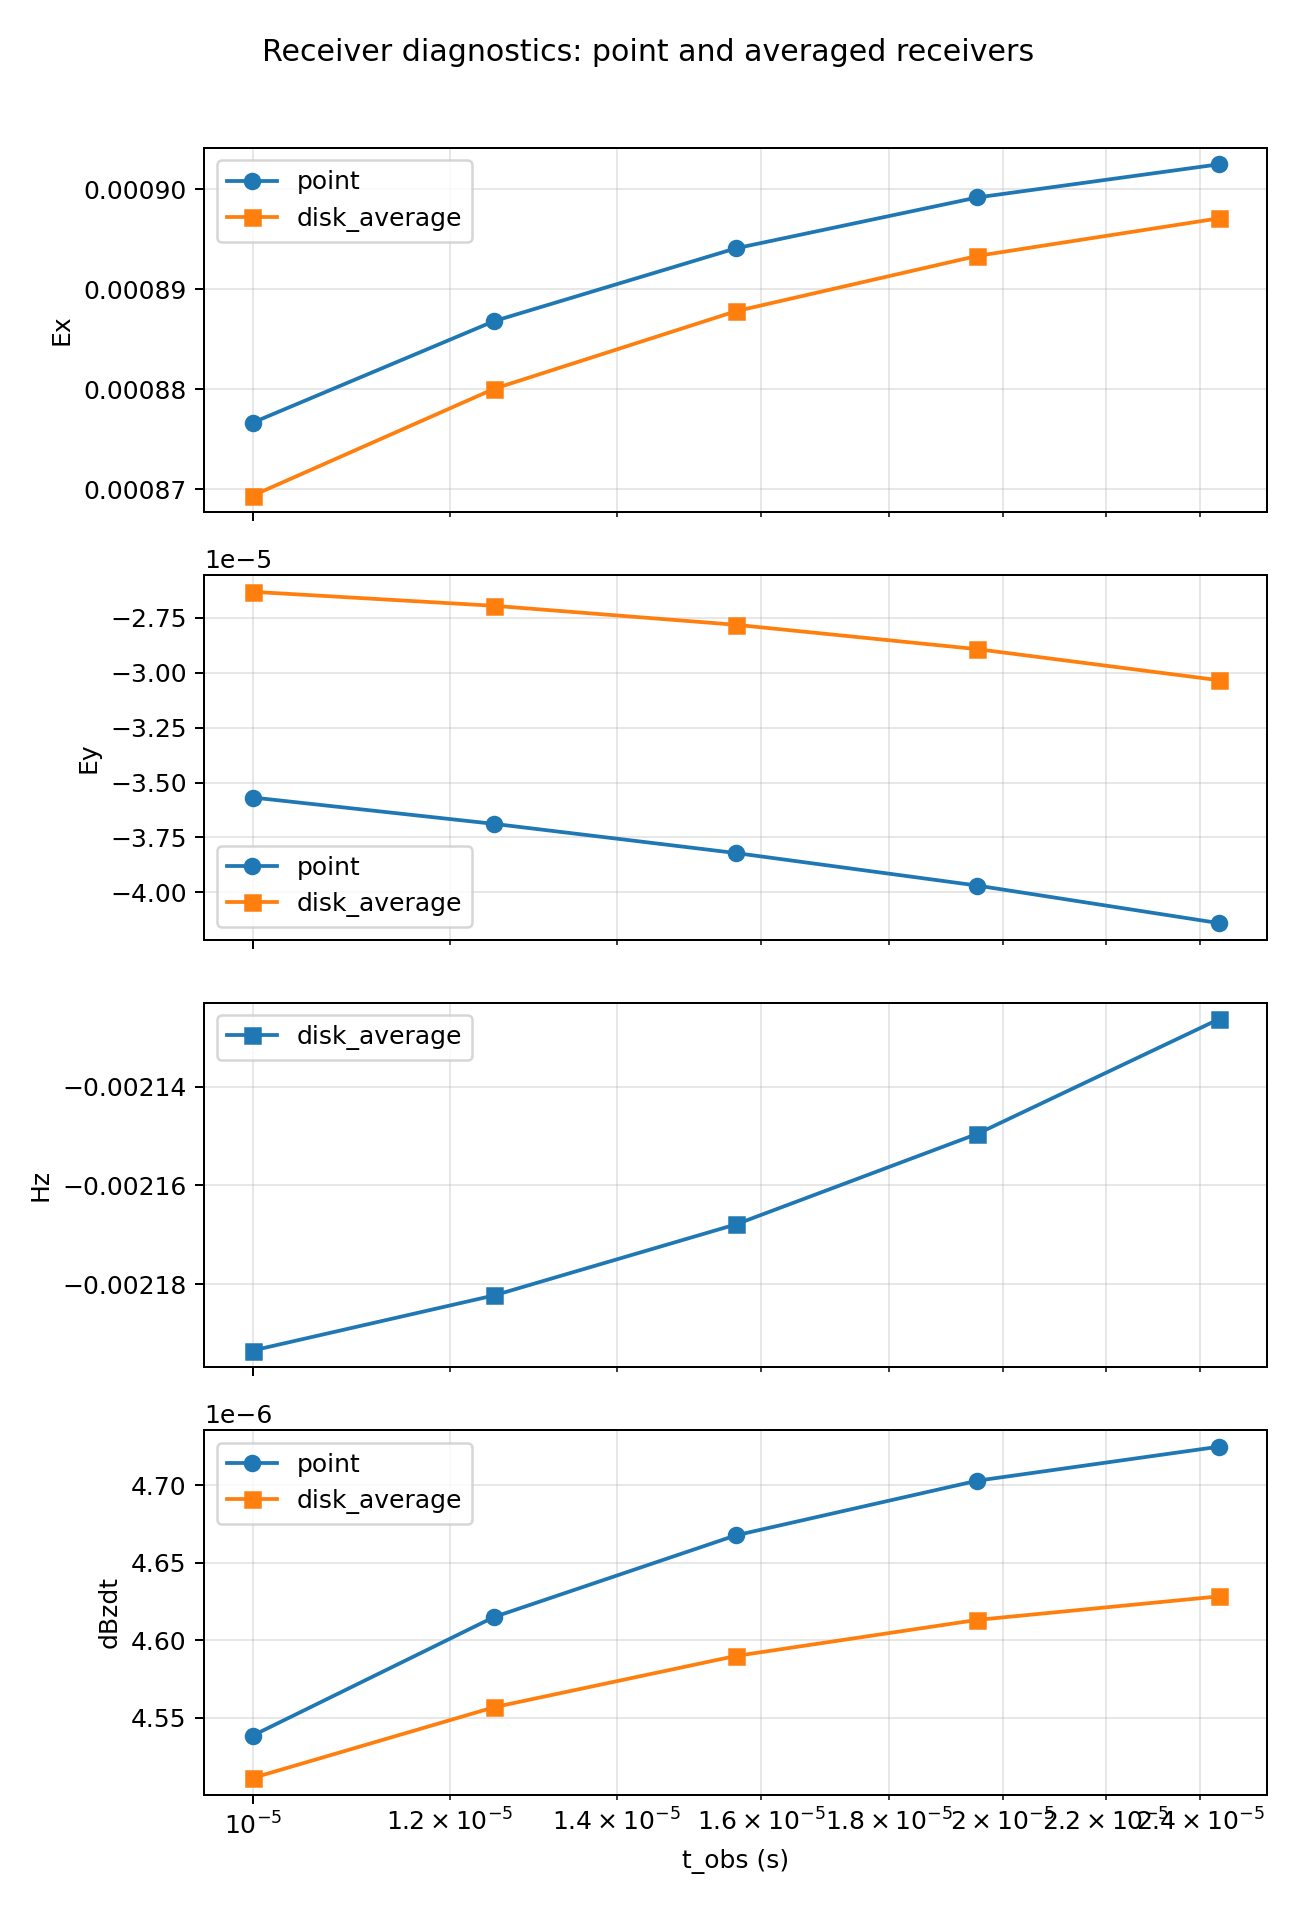

The data file committed next to this chart (first rows):
time_obs, receiver_type, radius, Ex, Ey, Hz, dBzdt, sample_count, candidate_count_min, candidate_count_max, candidate_count_mean
1e-05, point, 0.0, 0.0008767, -3.5680233785948564e-05, nan, 4.5385247948378195e-06, 1, 32, 32, 32.0
1e-05, disk_average, 2.0, 0.0008694, -2.631846568254113e-05, -0.002193, 4.5111518341846384e-06, 5, 4, 32, 9.6
1.25e-05, point, 0.0, 0.0008868, -3.6880875747022845e-05, nan, 4.615101584963516e-06, 1, 32, 32, 32.0
1.25e-05, disk_average, 2.0, 0.0008801, -2.695554949048582e-05, -0.002182, 4.556859911038347e-06, 5, 4, 32, 9.6
1.5625e-05, point, 0.0, 0.0008941, -3.8206588755314094e-05, nan, 4.667770514546026e-06, 1, 32, 32, 32.0
1.5625e-05, disk_average, 2.0, 0.0008878, -2.781924669085135e-05, -0.002168, 4.589929928256731e-06, 5, 4, 32, 9.6
1.953125e-05, point, 0.0, 0.0008992, -3.968815687377958e-05, nan, 4.703068972768434e-06, 1, 32, 32, 32.0
1.953125e-05, disk_average, 2.0, 0.0008933, -2.8928212072695733e-05, -0.00215, 4.613216009408637e-06, 5, 4, 32, 9.6
2.44140625e-05, point, 0.0, 0.0009025, -4.13958213844432e-05, nan, 4.72500533518154e-06, 1, 32, 32, 32.0
2.44140625e-05, disk_average, 2.0, 0.0008971, -3.0341767942500687e-05, -0.002126, 4.62838477242372e-06, 5, 4, 32, 9.6
